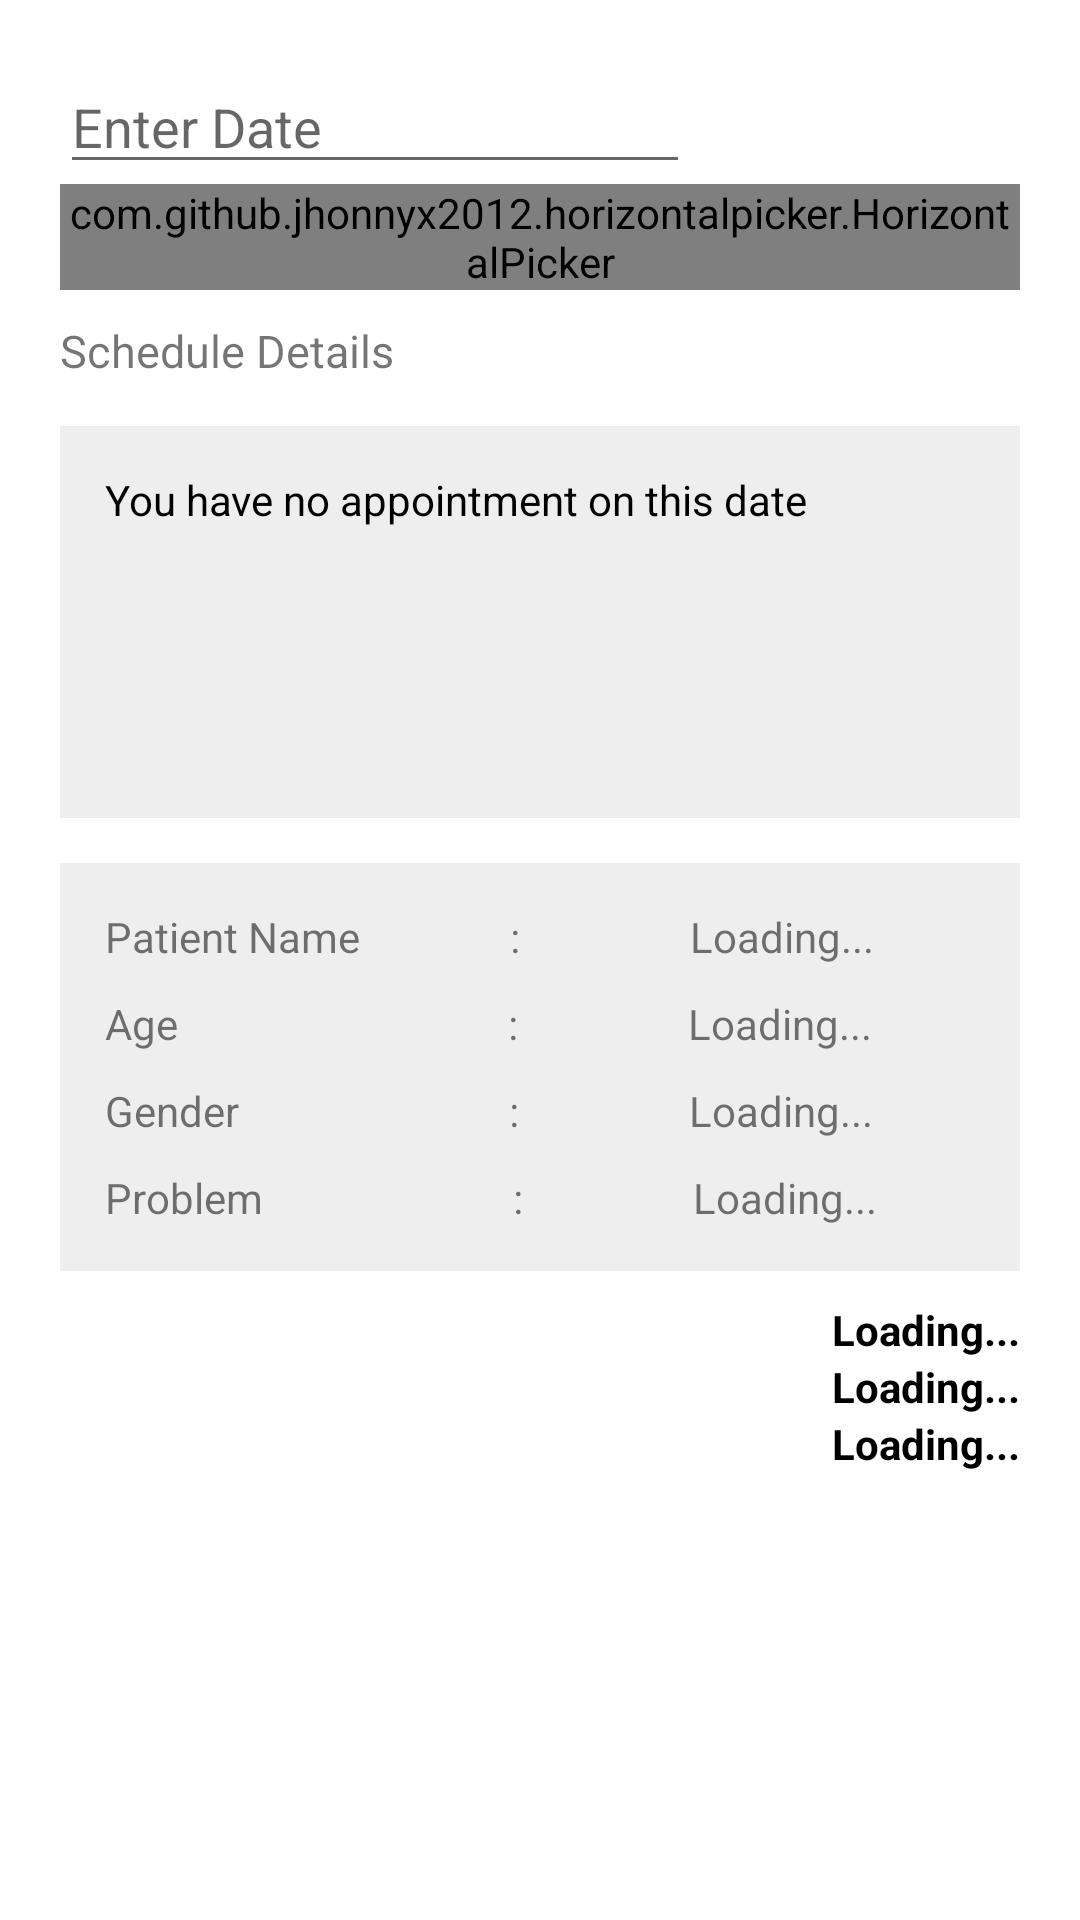

Produce the Android XML layout that renders to this screen, including the resource entries it uses.
<!-- AndroidManifest.xml: application theme Theme.PKB2021 -->
<!-- res/layout/activity_schedule.xml -->
<?xml version="1.0" encoding="utf-8"?>
<ScrollView xmlns:android="http://schemas.android.com/apk/res/android"
    xmlns:app="http://schemas.android.com/apk/res-auto"
    xmlns:tools="http://schemas.android.com/tools"
    android:layout_width="fill_parent"
    android:layout_height="wrap_content">

    <RelativeLayout
        android:layout_width="match_parent"
        android:layout_height="match_parent">

        <LinearLayout
            android:layout_width="match_parent"
            android:layout_height="match_parent"
            android:layout_marginStart="20dp"
            android:layout_marginTop="20dp"
            android:layout_marginEnd="20dp"
            android:layout_marginBottom="30dp"
            android:orientation="vertical">

            <EditText
                android:id="@+id/editTextSchedule"
                android:layout_width="wrap_content"
                android:layout_height="wrap_content"
                android:drawableRight="@drawable/ic_arrow_drop_down"
                android:ems="10"
                android:focusable="false"
                android:hint="Enter Date" />

            <com.github.jhonnyx2012.horizontalpicker.HorizontalPicker
                android:id="@+id/datePickerSchedule"
                android:layout_width="match_parent"
                android:layout_height="wrap_content"
                app:layout_constraintTop_toBottomOf="@id/editText1" />

            <TextView
                android:id="@+id/schedule_detail"
                android:layout_width="wrap_content"
                android:layout_height="wrap_content"
                android:layout_marginTop="10dp"
                android:layout_marginBottom="10dp"
                android:text="@string/schedule_detail"
                android:textSize="15sp"
                app:layout_constraintTop_toBottomOf="@id/edit_gender" />

            <TextView
                android:id="@+id/schedule_list"
                android:layout_width="fill_parent"
                android:layout_height="wrap_content"
                android:layout_marginTop="5dp"
                android:visibility="visible"
                android:layout_marginBottom="10dp"
                android:background="#EEEEEE"
                android:gravity="top|left"
                android:hint="@string/no_appointment"
                android:inputType="textMultiLine"
                android:lines="6"
                android:padding="15dp"
                android:textColorHint="#000" />

            <LinearLayout
                android:layout_width="fill_parent"
                android:layout_height="wrap_content"
                android:layout_marginTop="5dp"
                android:id="@+id/data1"
                android:visibility="visible"
                android:layout_marginBottom="10dp"
                android:padding="10dp"
                android:background="#EEEEEE"
                android:orientation="vertical">

                <LinearLayout
                    android:layout_width="match_parent"
                    android:layout_height="wrap_content"
                    android:orientation="horizontal">
                    <TextView
                        android:layout_width="wrap_content"
                        android:layout_height="wrap_content"
                        android:padding="5dp"
                        android:text="Patient Name               :              ">

                    </TextView>
                    <TextView
                        android:layout_width="wrap_content"
                        android:id="@+id/patient_name"
                        android:layout_height="wrap_content"
                        android:padding="5dp"
                        android:text="Loading...">

                    </TextView>
                </LinearLayout>

                <LinearLayout
                    android:layout_width="match_parent"
                    android:layout_height="wrap_content"
                    android:orientation="horizontal">
                    <TextView
                        android:layout_width="wrap_content"
                        android:layout_height="wrap_content"
                        android:padding="5dp"
                        android:text="Age                                 :              ">

                    </TextView>
                    <TextView
                        android:layout_width="wrap_content"
                        android:id="@+id/age"
                        android:layout_height="wrap_content"
                        android:padding="5dp"
                        android:text="Loading...">

                    </TextView>
                </LinearLayout>

                <LinearLayout
                    android:layout_width="match_parent"
                    android:layout_height="wrap_content"
                    android:orientation="horizontal">
                    <TextView
                        android:layout_width="wrap_content"
                        android:layout_height="wrap_content"
                        android:padding="5dp"
                        android:text="Gender                           :              ">

                    </TextView>
                    <TextView
                        android:layout_width="wrap_content"
                        android:layout_height="wrap_content"
                        android:id="@+id/gender"
                        android:padding="5dp"
                        android:text="Loading...">

                    </TextView>
                </LinearLayout>

                <LinearLayout
                    android:layout_width="match_parent"
                    android:layout_height="wrap_content"
                    android:orientation="horizontal">
                    <TextView
                        android:layout_width="wrap_content"
                        android:layout_height="wrap_content"
                        android:padding="5dp"
                        android:text="Problem                         :              ">

                    </TextView>
                    <TextView
                        android:layout_width="wrap_content"
                        android:layout_height="wrap_content"
                        android:id="@+id/problem"
                        android:padding="5dp"
                        android:text="Loading...">

                    </TextView>
                </LinearLayout>
            </LinearLayout>

            <LinearLayout
                android:layout_width="wrap_content"
                android:visibility="visible"
                android:id="@+id/doctor"
                android:layout_gravity="end"
                android:layout_height="wrap_content"
                android:orientation="vertical">

                <TextView
                    android:layout_width="wrap_content"
                    android:id="@+id/doctor_name"
                    android:layout_height="wrap_content"
                    android:text="Loading..."
                    android:textColor="@color/black"
                    android:textStyle="bold">

                </TextView>
                <TextView
                    android:layout_width="wrap_content"
                    android:id="@+id/date"
                    android:layout_height="wrap_content"
                    android:text="Loading..."
                    android:textColor="@color/black"
                    android:textStyle="bold">

                </TextView>
                <TextView
                    android:layout_width="wrap_content"
                    android:id="@+id/time"
                    android:layout_height="wrap_content"
                    android:text="Loading..."
                    android:textColor="@color/black"
                    android:textStyle="bold">

                </TextView>
            </LinearLayout>

        </LinearLayout>

    </RelativeLayout>
</ScrollView>
<!-- resources referenced by this layout -->
<resources>
  <string name="no_appointment">You have no appointment on this date</string>
  <string name="schedule_detail">Schedule Details</string>
  <style name="Theme.PKB2021" parent="Theme.MaterialComponents.DayNight.DarkActionBar">
          
          <item name="colorPrimary">@color/purple_500</item>
          <item name="colorPrimaryVariant">@color/purple_700</item>
          <item name="colorOnPrimary">@color/white</item>
          
          <item name="colorSecondary">@color/teal_200</item>
          <item name="colorSecondaryVariant">@color/teal_700</item>
          <item name="colorOnSecondary">@color/black</item>
          
          <item name="android:statusBarColor" tools:targetApi="l">?attr/colorPrimaryVariant</item>
          
      </style>
  <!-- not gathered from this repository: default colours our renderer supplied (Android Studio template values) -->
  <color name="purple_500">#FF6200EE</color>
  <color name="purple_700">#FF3700B3</color>
  <color name="teal_200">#FF03DAC5</color>
  <color name="teal_700">#FF018786</color>
  <color name="black">#FF000000</color>
  <color name="white">#FFFFFFFF</color>
</resources>
